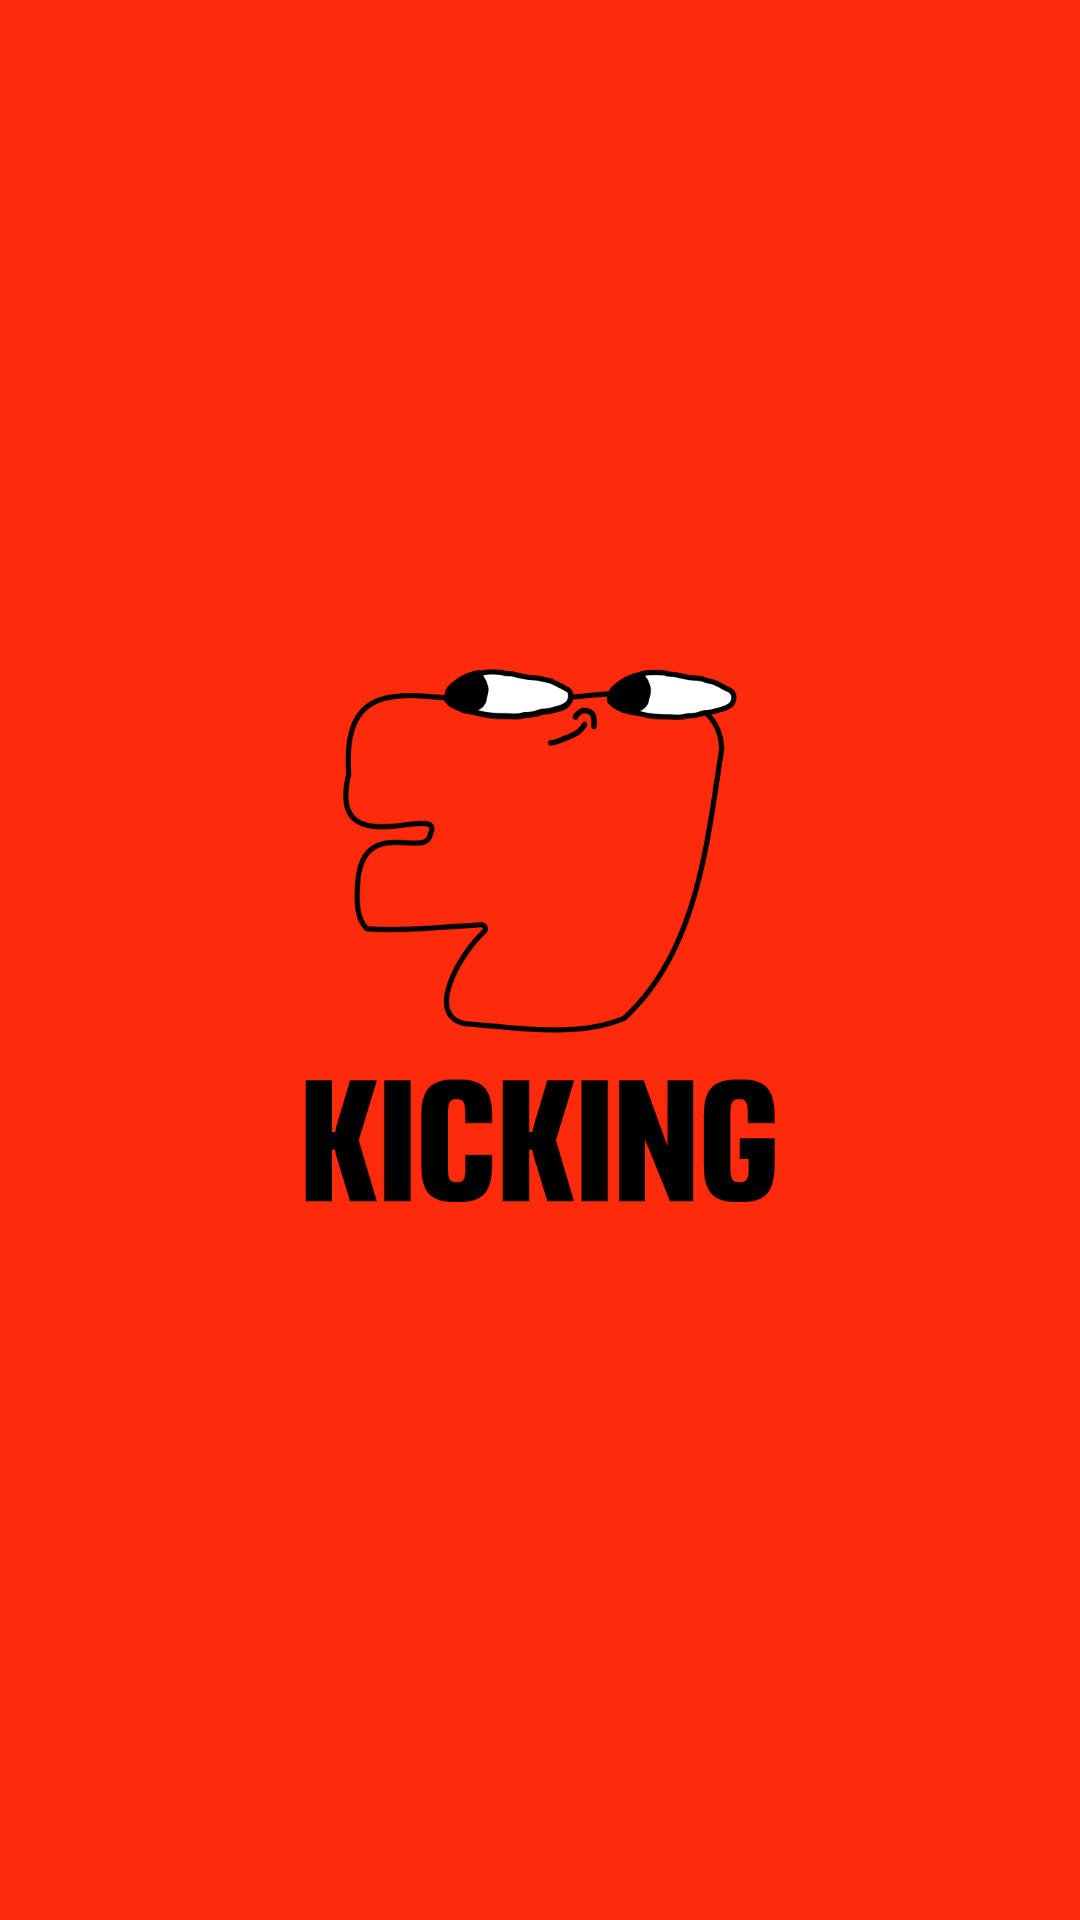

Write the Android layout XML for this screen, with the resource values it uses.
<!-- AndroidManifest.xml: application theme Theme.Kicking -->
<!-- res/layout/activity_splash.xml -->
<?xml version="1.0" encoding="utf-8"?>
<androidx.constraintlayout.widget.ConstraintLayout xmlns:android="http://schemas.android.com/apk/res/android"
    android:layout_width="match_parent"
    android:layout_height="match_parent"
    xmlns:tools="http://schemas.android.com/tools"
    xmlns:app="http://schemas.android.com/apk/res-auto"
    tools:context=".SplashActivity"
    android:background="#FD2A0C">
    
    <androidx.appcompat.widget.AppCompatImageView
        android:layout_width="165dp"
        android:layout_height="194dp"
        android:src="@drawable/onboarding0"
        app:layout_constraintTop_toTopOf="parent"
        app:layout_constraintEnd_toEndOf="parent"
        app:layout_constraintBottom_toBottomOf="parent"
        app:layout_constraintStart_toStartOf="parent"
        />
</androidx.constraintlayout.widget.ConstraintLayout>
<!-- resources referenced by this layout -->
<resources>
  <!-- drawable onboarding0: png bitmap (drawable, 19339 bytes) -->
  <style name="Theme.Kicking" parent="Theme.AppCompat.DayNight.NoActionBar">
          
          <item name="colorPrimary">#FF3213</item>
          <item name="colorPrimaryVariant">@color/primary</item>
          <item name="colorOnPrimary">@color/white</item>
          
          <item name="colorSecondary">@color/black</item>
          <item name="colorSecondaryVariant">@color/teal_700</item>
          <item name="colorOnSecondary">@color/black</item>
          
          <item name="android:statusBarColor">?attr/colorPrimaryVariant</item>
          
      </style>
  <color name="primary">#FD2A0C</color>
  <color name="white">#FFFFFFFF</color>
  <color name="black">#FF000000</color>
  <color name="teal_700">#FF018786</color>
</resources>
